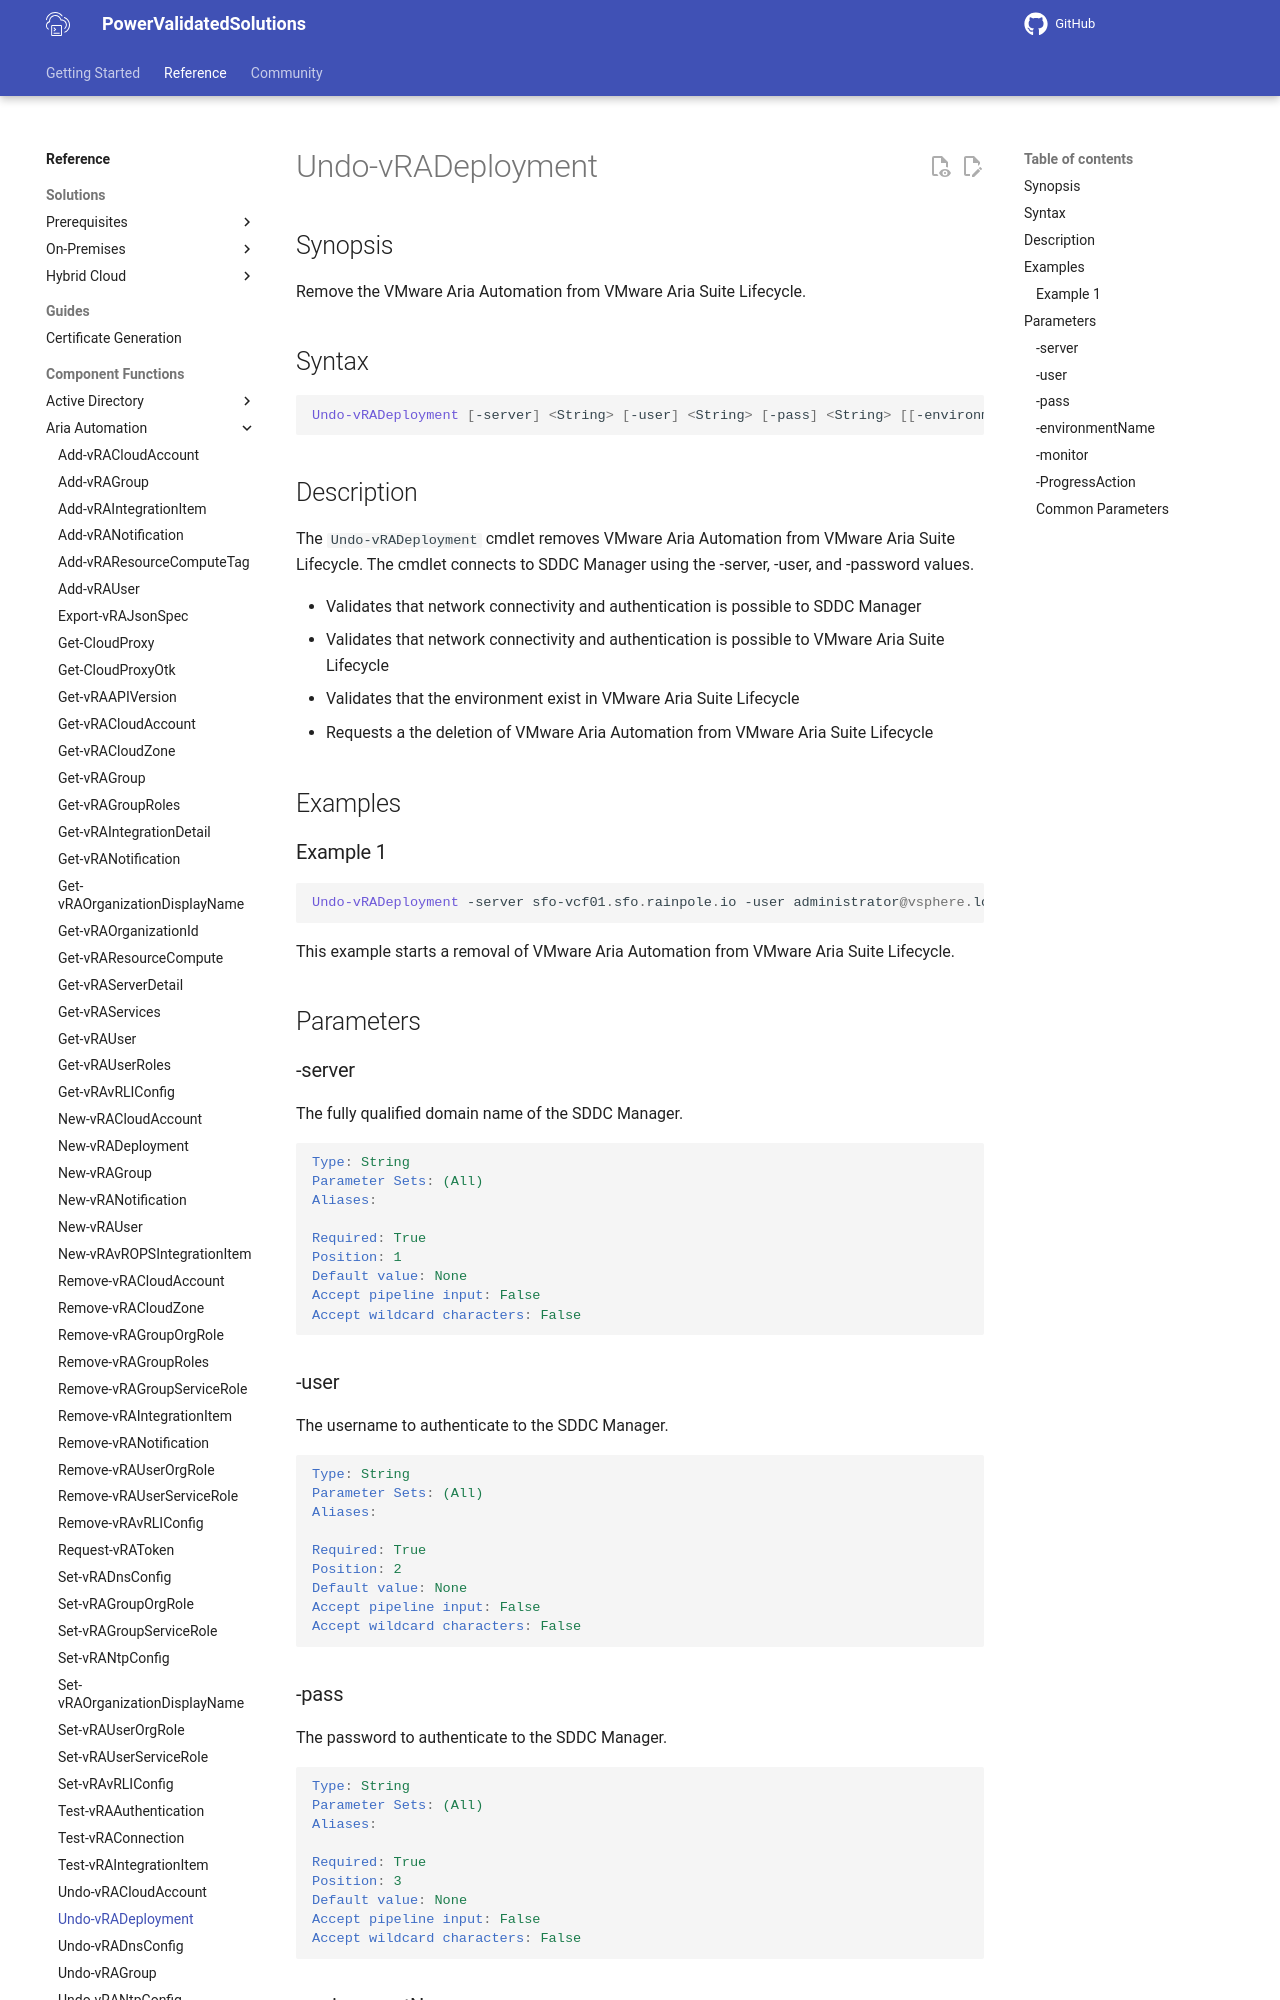

repository: vmware/power-validated-solutions-for-cloud-foundation · page: documentation/functions/aria-suite/aria-automation/Undo-vRADeployment/index.html · generator: mkdocs

# Undo-vRADeployment

## Synopsis

Remove the VMware Aria Automation from VMware Aria Suite Lifecycle.

## Syntax

```powershell
Undo-vRADeployment [-server] <String> [-user] <String> [-pass] <String> [[-environmentName] <String>] [-monitor] [-ProgressAction <ActionPreference>] [<CommonParameters>]
```

## Description

The `Undo-vRADeployment` cmdlet removes VMware Aria Automation from VMware Aria Suite Lifecycle.
The cmdlet connects to SDDC Manager using the -server, -user, and -password values.

- Validates that network connectivity and authentication is possible to SDDC Manager
- Validates that network connectivity and authentication is possible to VMware Aria Suite Lifecycle
- Validates that the environment exist in VMware Aria Suite Lifecycle
- Requests a the deletion of VMware Aria Automation from VMware Aria Suite Lifecycle

## Examples

### Example 1

```powershell
Undo-vRADeployment -server sfo-vcf01.sfo.rainpole.io -user administrator@vsphere.local -pass VMw@re1! -environmentName xint-env
```

This example starts a removal of VMware Aria Automation from VMware Aria Suite Lifecycle.

## Parameters

### -server

The fully qualified domain name of the SDDC Manager.

```yaml
Type: String
Parameter Sets: (All)
Aliases:

Required: True
Position: 1
Default value: None
Accept pipeline input: False
Accept wildcard characters: False
```

### -user

The username to authenticate to the SDDC Manager.

```yaml
Type: String
Parameter Sets: (All)
Aliases:

Required: True
Position: 2
Default value: None
Accept pipeline input: False
Accept wildcard characters: False
```
